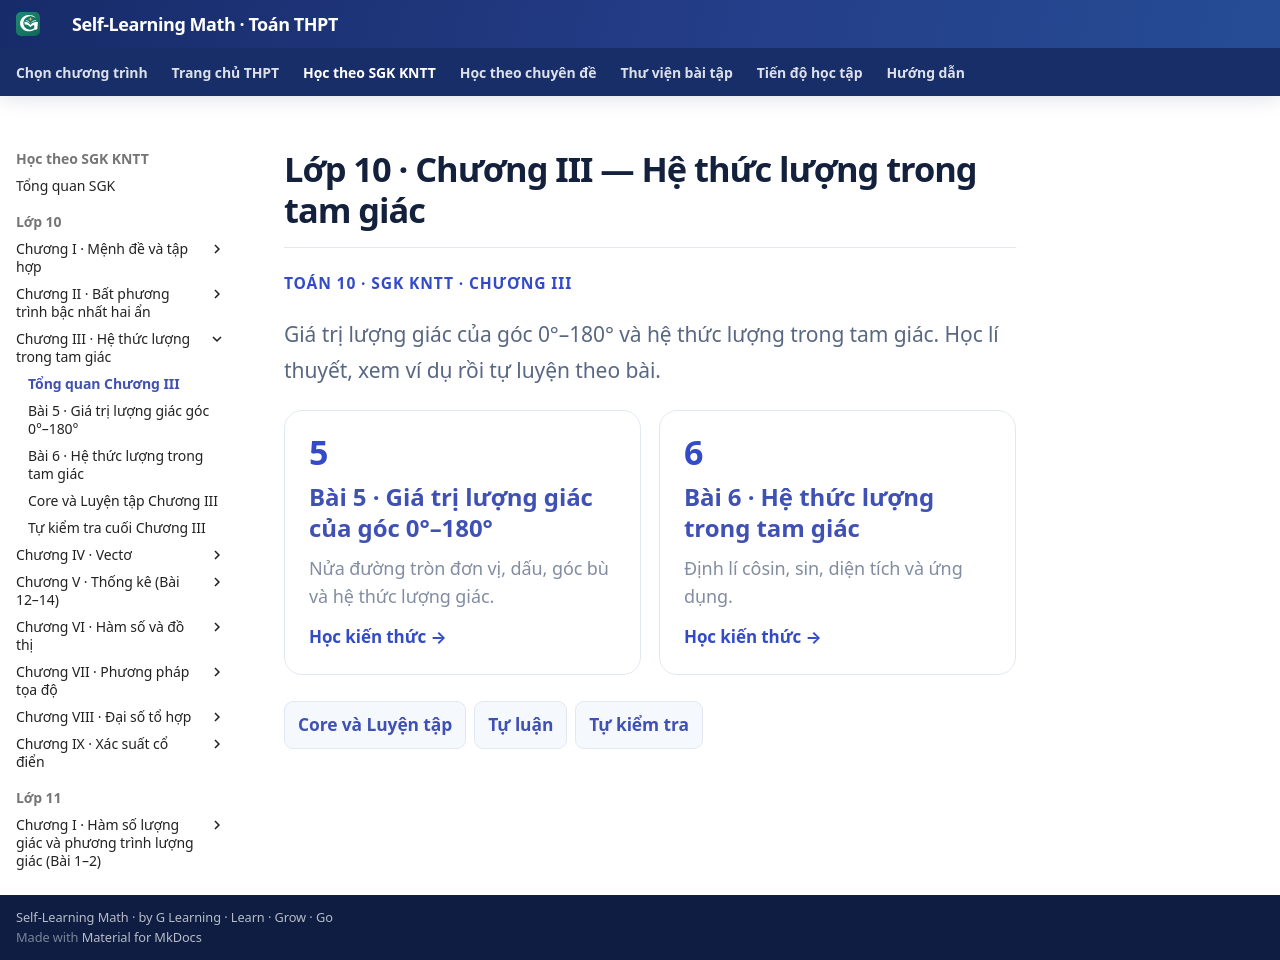

repository: TMA2015/roadmap-toan-thcs · page: thpt-preview/sgk/chuong-iii/index.html · generator: mkdocs

# Lớp 10 · Chương III — Hệ thức lượng trong tam giác

<div class="thpt-r4-screen" data-thpt-r4><p class="thpt-r4-eyebrow">TOÁN 10 · SGK KNTT · CHƯƠNG III</p><p class="thpt-r4-lead">Giá trị lượng giác của góc 0°–180° và hệ thức lượng trong tam giác. Học lí thuyết, xem ví dụ rồi tự luyện theo bài.</p><div class="thpt-r4-grid"><a class="thpt-r4-tile" href="bai-5/"><span aria-hidden="true">5</span><strong>Bài 5 · Giá trị lượng giác của góc 0°–180°</strong><small>Nửa đường tròn đơn vị, dấu, góc bù và hệ thức lượng giác.</small><em>Học kiến thức →</em></a><a class="thpt-r4-tile" href="bai-6/"><span aria-hidden="true">6</span><strong>Bài 6 · Hệ thức lượng trong tam giác</strong><small>Định lí côsin, sin, diện tích và ứng dụng.</small><em>Học kiến thức →</em></a></div><nav class="thpt-r4-lesson-tabs"><a href="luyen-tap/">Core và Luyện tập</a><a href="../../thu-vien/tu-luan-chuong-iii/">Tự luận</a><a href="tu-kiem-tra-chuong/">Tự kiểm tra</a></nav></div>
